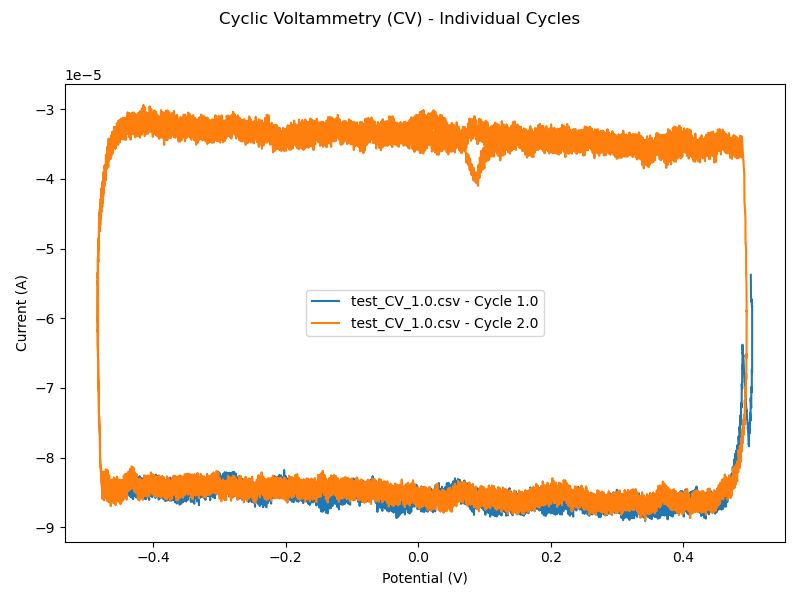

The file beside this chart, header and first rows:
Time (s), Potential (V), Current (A), Cycle, Exp, Applied potential (V)
0.0, 0.502, -5.3765426855534315e-05, 1.0, 1.0, 0.5
0.00036, 0.5021, -5.662101466441527e-05, 1.0, 1.0, 0.4996
0.00072, 0.5022, -5.673045961884782e-05, 1.0, 1.0, 0.4993
0.00108, 0.5023, -5.6976889027282596e-05, 1.0, 1.0, 0.4989
0.00144, 0.5024, -5.7042700063902885e-05, 1.0, 1.0, 0.4986
0.0018, 0.5025, -5.7381406804779544e-05, 1.0, 1.0, 0.4982
0.00216, 0.5026, -5.720436092815362e-05, 1.0, 1.0, 0.4978
0.00252, 0.5027, -5.741788845625706e-05, 1.0, 1.0, 0.4975
0.00288, 0.5028, -5.7565601309761405e-05, 1.0, 1.0, 0.4971
0.00324, 0.5029, -5.7639281294541433e-05, 1.0, 1.0, 0.4968
0.0036, 0.503, -5.7541998103260994e-05, 1.0, 1.0, 0.4964
0.00396, 0.5031, -5.756023892899975e-05, 1.0, 1.0, 0.496
0.00432, 0.5032, -5.7346354878973216e-05, 1.0, 1.0, 0.4957
0.00468, 0.5033, -5.762855289503932e-05, 1.0, 1.0, 0.4953
0.00504, 0.5033, -5.764857996837236e-05, 1.0, 1.0, 0.495
0.0054, 0.5034, -5.8000165154226124e-05, 1.0, 1.0, 0.4946
0.00576, 0.5035, -5.7997662224806845e-05, 1.0, 1.0, 0.4942
0.00612, 0.5036, -5.8176490711048245e-05, 1.0, 1.0, 0.4939
0.00648, 0.5037, -5.8342448028270155e-05, 1.0, 1.0, 0.4935
0.00684, 0.5037, -5.836998752783984e-05, 1.0, 1.0, 0.4932
0.0072, 0.5038, -5.8256249758414924e-05, 1.0, 1.0, 0.4928
0.00756, 0.5039, -5.814609176013619e-05, 1.0, 1.0, 0.4924
0.00792, 0.504, -5.8486588386585936e-05, 1.0, 1.0, 0.4921
0.00828, 0.504, -6.185720849316567e-05, 1.0, 1.0, 0.4917
0.00864, 0.504, -6.193196168169379e-05, 1.0, 1.0, 0.4914
0.009, 0.504, -6.182466313475743e-05, 1.0, 1.0, 0.491
0.00936, 0.5041, -6.194305024109781e-05, 1.0, 1.0, 0.4906
0.00972, 0.5041, -6.173775182105601e-05, 1.0, 1.0, 0.4903
0.01008, 0.5041, -6.175241287564859e-05, 1.0, 1.0, 0.4899
0.01044, 0.5041, -6.172201392473653e-05, 1.0, 1.0, 0.4896
0.0108, 0.5041, -6.503934127977118e-05, 1.0, 1.0, 0.4892
0.01116, 0.5041, -6.489126826636493e-05, 1.0, 1.0, 0.4888
0.01152, 0.5041, -6.494384433608502e-05, 1.0, 1.0, 0.4885
0.01188, 0.504, -6.481401214841753e-05, 1.0, 1.0, 0.4881
0.01224, 0.504, -6.500715244328603e-05, 1.0, 1.0, 0.4878
0.0126, 0.504, -6.461586599471048e-05, 1.0, 1.0, 0.4874
0.01296, 0.5039, -6.776545342290774e-05, 1.0, 1.0, 0.487
0.01332, 0.5039, -6.773862696718425e-05, 1.0, 1.0, 0.4867
0.01368, 0.5038, -6.769534957129508e-05, 1.0, 1.0, 0.4863
0.01404, 0.5037, -6.786703306715935e-05, 1.0, 1.0, 0.486
0.0144, 0.5036, -6.737989315297455e-05, 1.0, 1.0, 0.4856
0.01476, 0.5036, -6.738775846315548e-05, 1.0, 1.0, 0.4852
0.01512, 0.5035, -6.73215909046121e-05, 1.0, 1.0, 0.4849
0.01548, 0.5034, -7.062640361255035e-05, 1.0, 1.0, 0.4845
0.01584, 0.5033, -7.059027848299593e-05, 1.0, 1.0, 0.4841
0.0162, 0.5032, -7.06199643900618e-05, 1.0, 1.0, 0.4838
0.01656, 0.503, -7.01836179359816e-05, 1.0, 1.0, 0.4834
0.01692, 0.5029, -7.024013029877096e-05, 1.0, 1.0, 0.4831
0.01728, 0.5028, -6.985921936575323e-05, 1.0, 1.0, 0.4827
0.01764, 0.5027, -6.985742948018014e-05, 1.0, 1.0, 0.4823
0.018, 0.5026, -7.288040069397539e-05, 1.0, 1.0, 0.482
0.01836, 0.5024, -7.279599230969325e-05, 1.0, 1.0, 0.4816
0.01872, 0.5023, -7.237180398078635e-05, 1.0, 1.0, 0.4813
0.01908, 0.5021, -7.210749026853591e-05, 1.0, 1.0, 0.4809
0.01944, 0.502, -7.177129009505734e-05, 1.0, 1.0, 0.4805
0.0198, 0.5019, -7.185998401837423e-05, 1.0, 1.0, 0.4802
0.02016, 0.5017, -7.142149115679786e-05, 1.0, 1.0, 0.4798
0.02052, 0.5016, -7.469947740901262e-05, 1.0, 1.0, 0.4795
0.02088, 0.5014, -7.442371861543506e-05, 1.0, 1.0, 0.4791
0.02124, 0.5012, -7.403029303532094e-05, 1.0, 1.0, 0.4787
... 11,048 more rows
